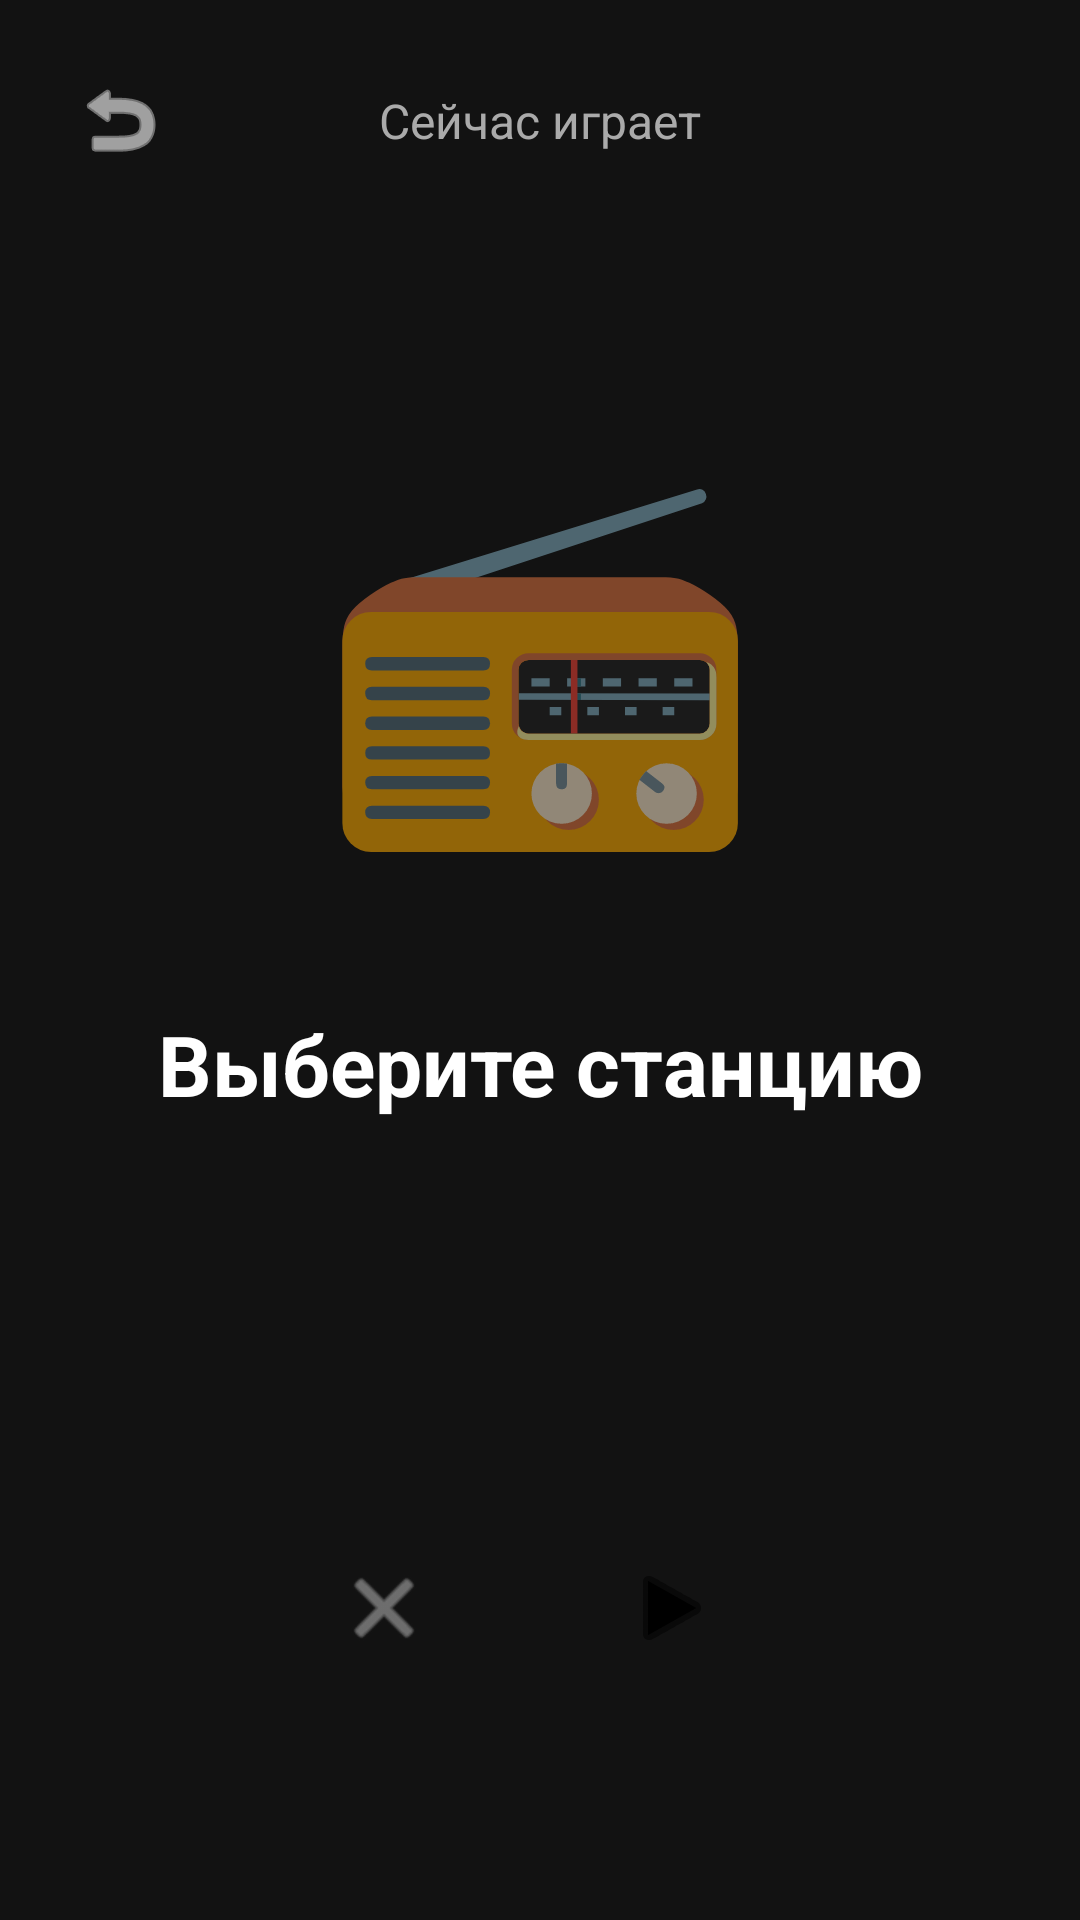

Android layout source for this screen:
<!-- AndroidManifest.xml: application theme Theme.WaveBox -->
<!-- res/layout/activity_player.xml -->
<?xml version="1.0" encoding="utf-8"?>
<androidx.constraintlayout.widget.ConstraintLayout xmlns:android="http://schemas.android.com/apk/res/android"
    xmlns:app="http://schemas.android.com/apk/res-auto"
    android:layout_width="match_parent"
    android:layout_height="match_parent"
    android:background="#121212">

    <ImageButton
        android:id="@+id/backButton"
        android:layout_width="48dp"
        android:layout_height="48dp"
        android:layout_margin="16dp"
        android:background="?attr/selectableItemBackgroundBorderless"
        android:src="@android:drawable/ic_menu_revert"
        app:tint="#FFFFFF"
        app:layout_constraintTop_toTopOf="parent"
        app:layout_constraintStart_toStartOf="parent" />

    <TextView
        android:id="@+id/playerTitle"
        android:layout_width="wrap_content"
        android:layout_height="wrap_content"
        android:text="Сейчас играет"
        android:textColor="#AAAAAA"
        android:textSize="16sp"
        app:layout_constraintTop_toTopOf="@id/backButton"
        app:layout_constraintBottom_toBottomOf="@id/backButton"
        app:layout_constraintStart_toStartOf="parent"
        app:layout_constraintEnd_toEndOf="parent" />

    
    <TextView
        android:id="@+id/bigIcon"
        android:layout_width="200dp"
        android:layout_height="200dp"
        android:gravity="center"
        android:textSize="120sp"
        android:text="📻"
        app:layout_constraintTop_toBottomOf="@id/backButton"
        app:layout_constraintStart_toStartOf="parent"
        app:layout_constraintEnd_toEndOf="parent"
        android:layout_marginTop="48dp"/>

    <TextView
        android:id="@+id/stationNameText"
        android:layout_width="wrap_content"
        android:layout_height="wrap_content"
        android:text="Выберите станцию"
        android:textColor="#FFFFFF"
        android:textSize="28sp"
        android:textStyle="bold"
        app:layout_constraintTop_toBottomOf="@id/bigIcon"
        app:layout_constraintStart_toStartOf="parent"
        app:layout_constraintEnd_toEndOf="parent"
        android:layout_marginTop="24dp"/>

    <TextView
        android:id="@+id/stationDescText"
        android:layout_width="wrap_content"
        android:layout_height="wrap_content"
        android:text=""
        android:textColor="#AAAAAA"
        android:textSize="16sp"
        app:layout_constraintTop_toBottomOf="@id/stationNameText"
        app:layout_constraintStart_toStartOf="parent"
        app:layout_constraintEnd_toEndOf="parent"
        android:layout_marginTop="8dp"/>

    
    <LinearLayout
        android:layout_width="match_parent"
        android:layout_height="wrap_content"
        android:orientation="horizontal"
        android:gravity="center"
        android:paddingHorizontal="32dp"
        app:layout_constraintBottom_toBottomOf="parent"
        android:layout_marginBottom="64dp">

        <ImageButton
            android:id="@+id/playerStopButton"
            android:layout_width="64dp"
            android:layout_height="64dp"
            android:background="?attr/selectableItemBackgroundBorderless"
            android:src="@android:drawable/ic_menu_close_clear_cancel"
            app:tint="#AAAAAA"
            android:layout_marginEnd="24dp"/>

        <ImageButton
            android:id="@+id/playerPlayPauseButton"
            android:layout_width="80dp"
            android:layout_height="80dp"
            android:background="@drawable/bg_circle_button"
            android:src="@android:drawable/ic_media_play"
            app:tint="#000000" />

    </LinearLayout>

</androidx.constraintlayout.widget.ConstraintLayout>
<!-- resources referenced by this layout -->
<resources>
  <style name="Theme.WaveBox" parent="Theme.MaterialComponents.DayNight.NoActionBar">
          <item name="android:statusBarColor">#121212</item>
          <item name="android:navigationBarColor">#121212</item>
      </style>
</resources>
